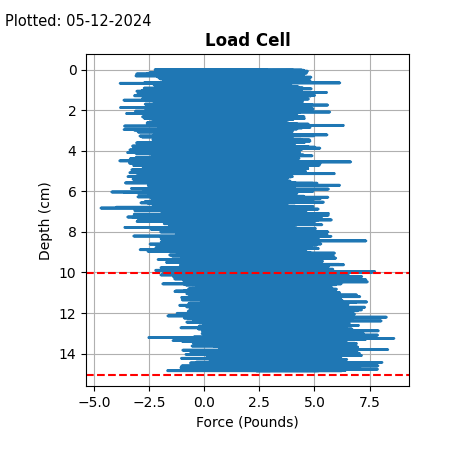

The data file committed next to this chart (first rows):
Timestamp, Depth [cm], Force [Pounds/Raw], Force [Offset]
0.01, 0.0005774, -6.301, -1.301
0.01, 0.001155, -5.852, -0.8521
0.01, 0.001732, -5.291, -0.2909
0.01, 0.002309, -5.789, -0.7887
0.01, 0.002887, -2.176, 2.824
0.01, 0.003464, -4.989, 0.011
0.01, 0.004042, -4.869, 0.1313
0.01, 0.004619, -4.757, 0.2427
0.01, 0.005196, -2.579, 2.421
0.01, 0.005774, -6.397, -1.397
0.01, 0.006351, -7.208, -2.208
0.01, 0.006928, -4.523, 0.4769
0.01, 0.007506, -4.2, 0.8
0.01, 0.008083, -3.855, 1.145
0.01, 0.008661, -3.953, 1.047
0.01, 0.009238, -2.612, 2.388
0.01, 0.009815, -5.239, -0.2392
0.01, 0.01039, -3.309, 1.691
0.01, 0.01097, -5.859, -0.8594
0.01, 0.01155, -3.655, 1.345
0.01, 0.01212, -5.519, -0.5193
0.01, 0.0127, -3.271, 1.729
0.01, 0.01328, -5.007, -0.006594
0.01, 0.01386, -2.703, 2.297
0.01, 0.01443, -2.194, 2.806
0.01, 0.01501, -4.277, 0.7231
0.01, 0.01559, -5.14, -0.1396
0.01, 0.01617, -4.701, 0.2995
0.01, 0.01674, -4.46, 0.5401
0.01, 0.01732, -3.901, 1.099
0.01, 0.0179, -4.398, 0.602
0.01, 0.01848, -5.549, -0.5487
0.01, 0.01905, -7.227, -2.227
0.01, 0.01963, -6.868, -1.868
0.01, 0.02021, -2.323, 2.677
0.01, 0.02079, -3.91, 1.09
0.01, 0.02136, -4.741, 0.2586
0.01, 0.02194, -3.191, 1.809
0.01, 0.02252, -4.857, 0.1428
0.01, 0.02309, -5.013, -0.01315
0.01, 0.02367, -3.383, 1.617
0.01, 0.02425, -3.783, 1.217
0.01, 0.02483, -5.523, -0.5228
0.01, 0.0254, -2.806, 2.194
0.01, 0.02598, -4.119, 0.8813
0.01, 0.02656, -1.587, 3.413
0.01, 0.02714, -5.524, -0.5238
0.01, 0.02771, -6.13, -1.13
0.01, 0.02829, -4.381, 0.619
0.01, 0.02887, -6.231, -1.231
0.01, 0.02945, -0.5722, 4.428
0.01, 0.03002, -5.311, -0.3106
0.01, 0.0306, -4.609, 0.3907
0.01, 0.03118, -2.969, 2.031
0.01, 0.03176, -5.071, -0.07115
0.01, 0.03233, -6.148, -1.148
0.01, 0.03291, -5.366, -0.3662
0.01, 0.03349, -4.621, 0.3787
0.01, 0.03406, -3.523, 1.477
0.01, 0.03464, -3.683, 1.317
... 25,988 more rows
